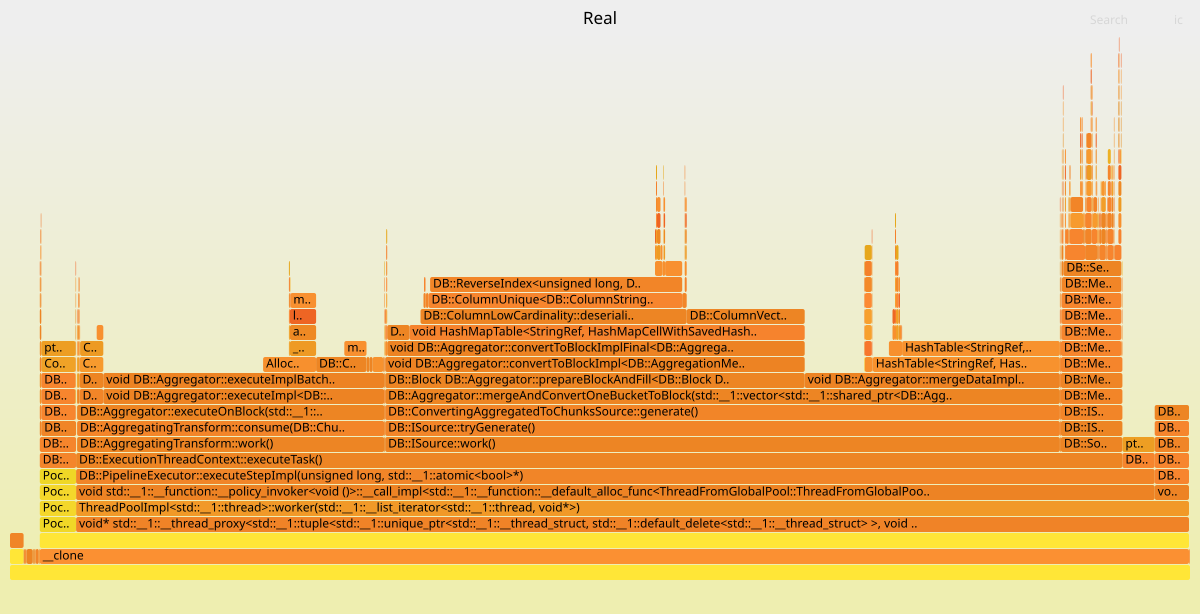

Values plotted in this chart, from the file beside it:
DB::Field::~Field()	1
__clone;;void* std::__1::__thread_proxy<…	2
__clone;;void* std::__1::__thread_proxy<…	1
__clone;;void* std::__1::__thread_proxy<…	234
__clone;;void* std::__1::__thread_proxy<…	5
DB::ReverseIndex<unsigned long, DB::Colu…	6
__clone;;void* std::__1::__thread_proxy<…	64
__clone;;void* std::__1::__thread_proxy<…	1
__clone;;void* std::__1::__thread_proxy<…	1
__clone;;void* std::__1::__thread_proxy<…	1
__clone;;void* std::__1::__thread_proxy<…	68
__clone;;void* std::__1::__thread_proxy<…	8
__clone;;void* std::__1::__thread_proxy<…	1
__clone;;void* std::__1::__thread_proxy<…	2
__clone;;void* std::__1::__thread_proxy<…	22
__clone;;void* std::__1::__thread_proxy<…	1
__clone;;void* std::__1::__thread_proxy<…	2
__clone;;void* std::__1::__thread_proxy<…	1
__clone;;void* std::__1::__thread_proxy<…	6
__clone;;void* std::__1::__thread_proxy<…	34
COW<DB::IColumn>::mutable_ptr<DB::IColum…	1
__clone;;void* std::__1::__thread_proxy<…	5
__clone;;void* std::__1::__thread_proxy<…	1
__clone;;void* std::__1::__thread_proxy<…	1
__clone;;void* std::__1::__thread_proxy<…	1
DB::ColumnVector<unsigned int>::insert(D…	1
__clone;;void* std::__1::__thread_proxy<…	1
__clone;;Poco::ThreadImpl::runnableEntry…	68
__clone;;void* std::__1::__thread_proxy<…	7
__clone;;void* std::__1::__thread_proxy<…	1
__clone;;void* std::__1::__thread_proxy<…	6
__clone;;void* std::__1::__thread_proxy<…	2
__clone;;void* std::__1::__thread_proxy<…	2
__clone;;void* std::__1::__thread_proxy<…	1
__clone;;void* std::__1::__thread_proxy<…	1
__clone;;void* std::__1::__thread_proxy<…	2
__clone;;void* std::__1::__thread_proxy<…	2
__clone;;void* std::__1::__thread_proxy<…	1
__clone;;void* std::__1::__thread_proxy<…	1
__clone;;void* std::__1::__thread_proxy<…	21
__clone;;void* std::__1::__thread_proxy<…	1
__clone;;void* std::__1::__thread_proxy<…	3
__clone;;void* std::__1::__thread_proxy<…	44
__clone;;void* std::__1::__thread_proxy<…	6
__clone;;void* std::__1::__thread_proxy<…	1
__clone;;void* std::__1::__thread_proxy<…	1
__clone;;void* std::__1::__thread_proxy<…	1
__clone;;void* std::__1::__thread_proxy<…	1
__clone;;void* std::__1::__thread_proxy<…	3
__clone;;void* std::__1::__thread_proxy<…	6
__clone;;void* std::__1::__thread_proxy<…	3
__clone;;void* std::__1::__thread_proxy<…	51
__clone;;void* std::__1::__thread_proxy<…	2
__clone;;void* std::__1::__thread_proxy<…	1
__clone;;Poco::ThreadImpl::runnableEntry…	1
void DB::PODArrayBase<1ul, 4096ul, Alloc…	1
__clone;;void* std::__1::__thread_proxy<…	5
__clone;;void* std::__1::__thread_proxy<…	2
__clone;;void* std::__1::__thread_proxy<…	446
__clone;;void* std::__1::__thread_proxy<…	2
__clone;;void* std::__1::__thread_proxy<…	3
... 77 more rows
